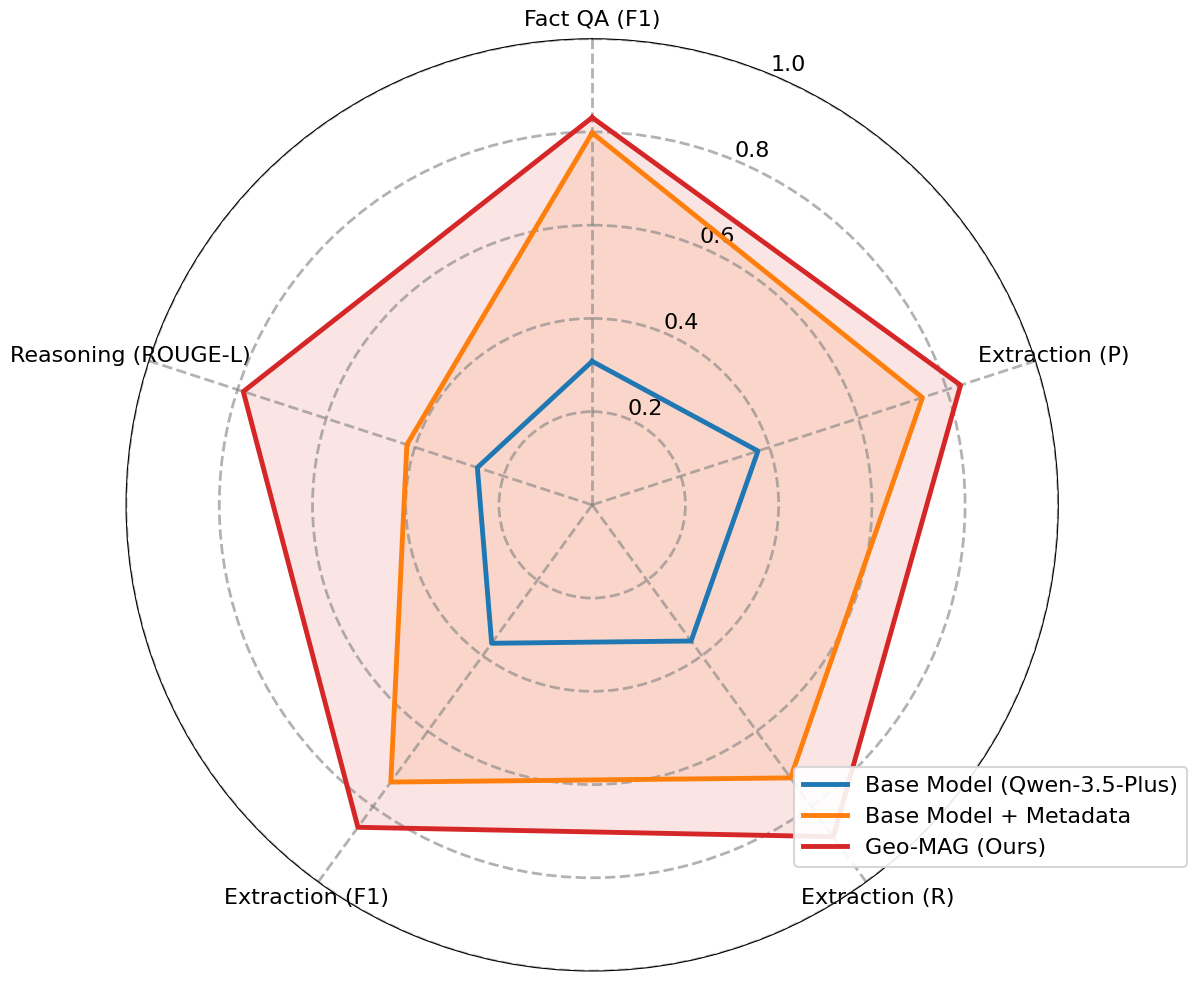

Generate this figure with matplotlib: (Note: this script raises an exception after producing the figure.)
"""
基于评测数据绘制雷达图
五个维度：Fact QA (F1), Extraction (P), Extraction (R), Extraction (F1), Reasoning (ROUGE-L)
三个模型：Base model, Base + metadata, Geo-MAG
"""
import numpy as np
import matplotlib.pyplot as plt
from matplotlib.pyplot import rcParams

# 设置中文字体
rcParams['font.sans-serif'] = ['SimHei']  # 黑体
rcParams['axes.unicode_minus'] = False  # 负号正常显示

# =====================
# 数据准备
# =====================
# 五个维度（只用英文标签，避免字体冲突）
categories = ['Fact QA (F1)', 'Extraction (P)', 'Extraction (R)',
              'Extraction (F1)', 'Reasoning (ROUGE-L)']

# 三个模型的数据
data = {
    'Base Model (Qwen-3.5-Plus)': [0.308, 0.374, 0.361, 0.367, 0.259],
    'Base Model + Metadata': [0.798, 0.745, 0.724, 0.735, 0.418],
    'Geo-MAG (Ours)': [0.831, 0.831, 0.880, 0.855, 0.787]
}

# 颜色配置（对齐参考图风格）
colors = {
    'Base Model (Qwen-3.5-Plus)': '#1f77b4',  # 蓝色
    'Base Model + Metadata': '#ff7f0e',       # 橙色
    'Geo-MAG (Ours)': '#d62728'               # 红色
}

fill_alphas = {
    'Base Model (Qwen-3.5-Plus)': 0.0,  # 不填充
    'Base Model + Metadata': 0.12,      # 浅填充
    'Geo-MAG (Ours)': 0.12              # 浅填充
}

# =====================
# 雷达图绘制
# =====================
num_vars = len(categories)
angles = np.linspace(0, 2 * np.pi, num_vars, endpoint=False).tolist()
angles += angles[:1]  # 闭合

fig, ax = plt.subplots(figsize=(12, 12), subplot_kw=dict(polar=True))

# 绘制每个模型
for model_name, values in data.items():
    values = values + values[:1]  # 闭合
    ax.plot(angles, values, color=colors[model_name],
            linewidth=3.5, label=model_name, linestyle='-')
    ax.fill(angles, values, color=colors[model_name], alpha=fill_alphas[model_name])

# 设置标签
ax.set_theta_offset(np.pi / 2)
ax.set_theta_direction(-1)

# 设置角度标签（维度名称）- 单独设置字体
ax.set_thetagrids(np.degrees(angles[:-1]), categories)
for label in ax.get_xticklabels():
    label.set_fontsize(16)
    label.set_fontname('Times New Roman')

# 设置径向标签（刻度值）- 单独设置字体
ax.set_ylim(0, 1.0)
ax.set_yticks(np.arange(0.2, 1.01, 0.2))
ax.set_yticklabels(['0.2', '0.4', '0.6', '0.8', '1.0'])
for label in ax.get_yticklabels():
    label.set_fontsize(16)
    label.set_fontname('Times New Roman')

# 添加网格 - 加粗
ax.grid(True, linestyle='--', color='gray', alpha=0.6, linewidth=2.0)

# 图例 - 字体大小 13px，新罗马体
handles, labels = ax.get_legend_handles_labels()
legend = ax.legend(handles, labels, loc='lower right',
                   bbox_to_anchor=(1.15, 0.1), fontsize=13,
                   framealpha=0.9, prop={'family': 'Times New Roman', 'size': 16})
legend.get_frame().set_edgecolor('lightgray')
legend.get_frame().set_linewidth(1.5)

# 调整布局
plt.tight_layout()

# 保存图片
output_path = 'data/evaluation_radar_chart_v2.png'
plt.savefig(output_path, dpi=300, bbox_inches='tight')
print(f"雷达图已保存：{output_path}")

plt.show()
